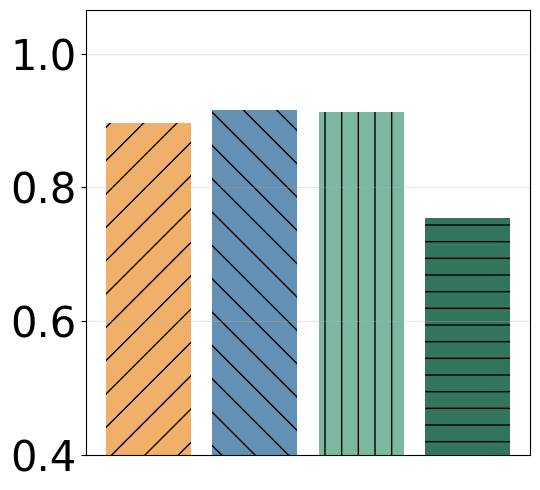
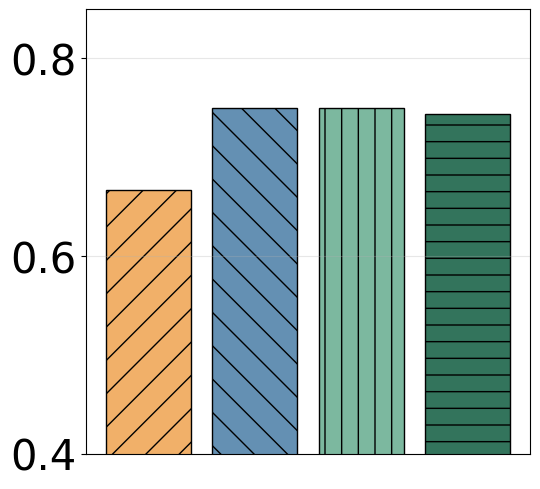
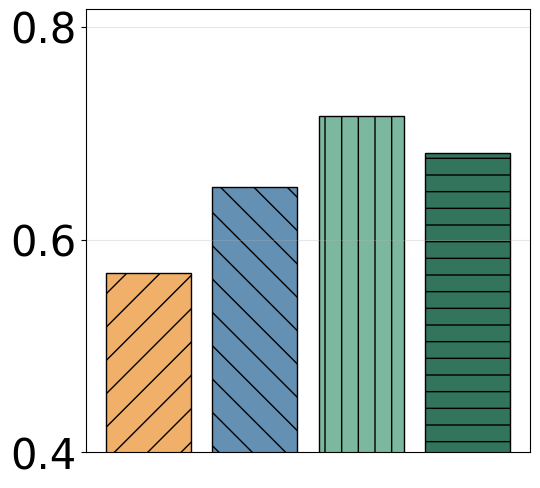
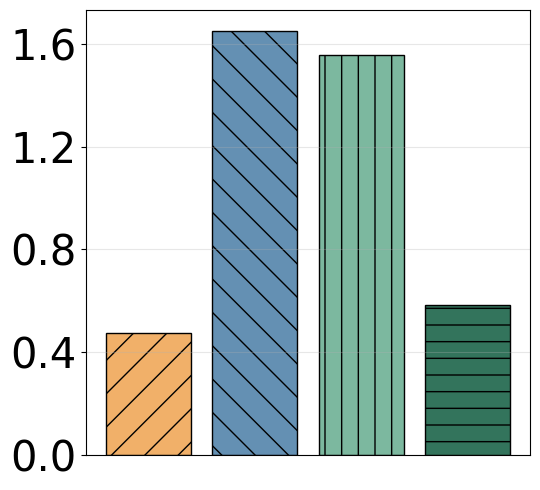
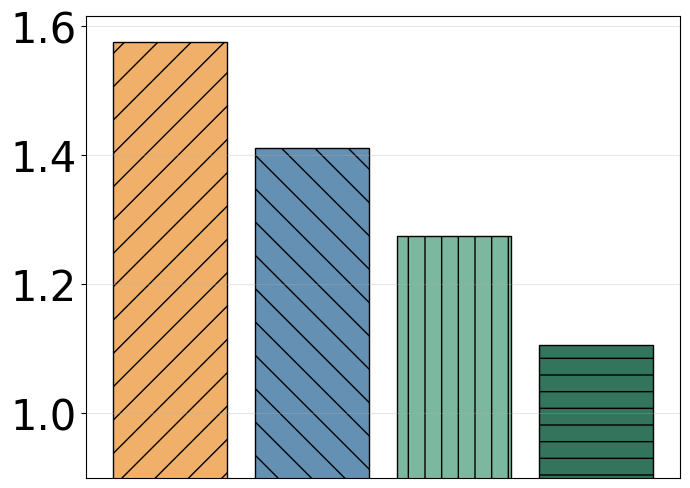
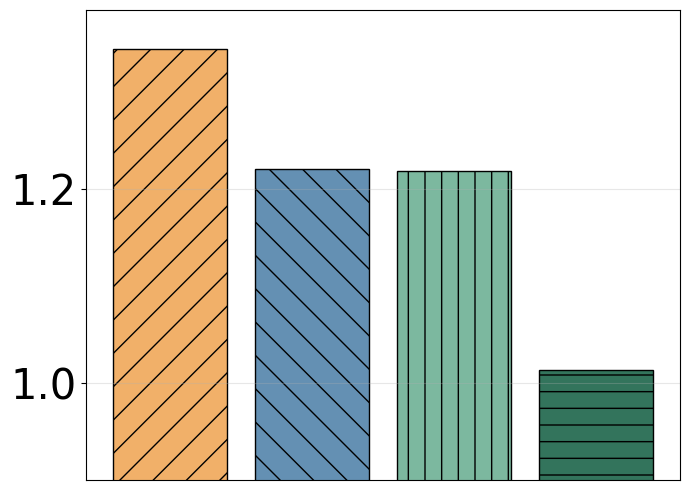
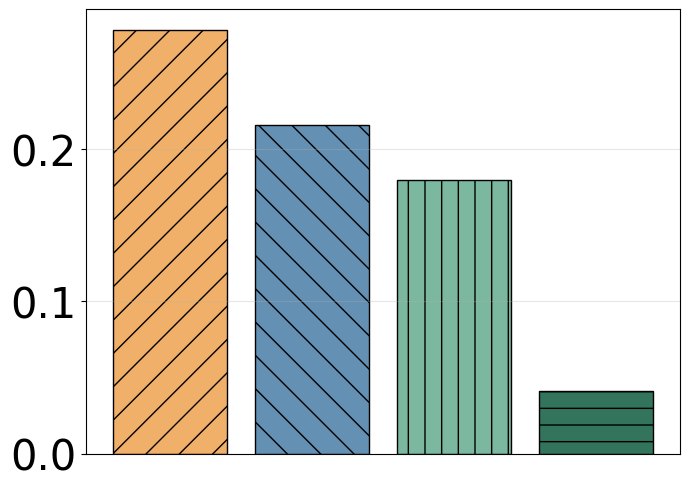

Write the Python code that produced these figures, in order.
# -*- coding: utf-8 -*-
"""
@File    :   PFG
@Time    :   2025/5/21 16:49
@Author  :   phoenixdai
@Version :   1.0
@Site    :   http://phoenixdai.cn
@Desc    :   PFG效果图
"""
import matplotlib.pyplot as plt
import matplotlib.ticker as ticker
import pandas as pd

if __name__ == "__main__":

    # Updated data based on the new input
    data_latest = {
        "Model": ["Optimal", "Highest Accuracy", "Largest Size", "Random"],
        "Predicted Accuracy": [0.895977, 0.915464, 0.913366, 0.753609],
        "Model Size (params)": [0.666729, 0.750042, 0.750063, 0.74375],
        "Total Energy (Ws)": [0.568546, 0.649021, 0.716418, 0.68180],
        "Time": [0.000475, 0.001650, 0.001558, 0.000583]
    }

    df_latest = pd.DataFrame(data_latest)

    # Calculate Model Efficiency Ratio (MER)
    df_latest["MER"] = df_latest["Predicted Accuracy"] / df_latest["Model Size (params)"]

    # Calculate Energy Efficiency Ratio (EER)
    df_latest["EER"] = df_latest["Predicted Accuracy"] / df_latest["Total Energy (Ws)"]

    # Calculate the trade-off score with the updated data
    df_latest["Trade-off Score"] = df_latest["Predicted Accuracy"] - 0.5 * (
            df_latest["Model Size (params)"] + df_latest["Total Energy (Ws)"])

    print(df_latest["Trade-off Score"])
    # Define colors for the models using the provided color codes
    colors_filtered = ['#f1b069', '#6490b3', '#7cb89f', '#33745c']

    # Define different hatch patterns for the bars
    hatch_patterns = ['/', '\\', '|', '-']

    # Set font properties
    plt.rcParams['font.family'] = 'Arial'
    plt.rcParams['ytick.labelsize'] = 30

    # Plot Predicted Accuracy
    fig, ax = plt.subplots(figsize=(5.5, 5))
    for idx, model in enumerate(df_latest["Model"]):
        bar = ax.bar(model, df_latest["Predicted Accuracy"].iloc[idx], color=colors_filtered[idx])
        bar[0].set_hatch(hatch_patterns[idx])

    ax.set_xticklabels([])
    ax.set_ylim(0.4, df_latest["Predicted Accuracy"].max() + 0.15)
    ax.yaxis.set_visible(True)
    ax.xaxis.set_visible(False)
    ax.grid(axis='y', alpha=0.3)
    ax.yaxis.set_major_locator(ticker.MultipleLocator(0.2))
    plt.tight_layout()
    # plt.savefig('predicted_accuracy.png', dpi=300, bbox_inches='tight')
    plt.show()
    plt.close()

    # Plot Model Size
    fig, ax = plt.subplots(figsize=(5.5, 5))
    for idx, model in enumerate(df_latest["Model"]):
        bar = ax.bar(model, df_latest["Model Size (params)"].iloc[idx], color=colors_filtered[idx])
        bar[0].set_hatch(hatch_patterns[idx])
        bar[0].set_edgecolor('black')
    ax.set_ylim(0.4, df_latest["Model Size (params)"].max() + 0.1)
    ax.set_xticklabels([])
    ax.yaxis.set_visible(True)
    ax.xaxis.set_visible(False)
    ax.grid(axis='y', alpha=0.3)
    ax.yaxis.set_major_locator(ticker.MultipleLocator(0.2))
    plt.tight_layout()
    # plt.savefig('model_size.png', dpi=300, bbox_inches='tight')
    plt.show()
    plt.close()

    # Plot Total Energy
    fig, ax = plt.subplots(figsize=(5.5, 5))
    for idx, model in enumerate(df_latest["Model"]):
        bar = ax.bar(model, df_latest["Total Energy (Ws)"].iloc[idx], color=colors_filtered[idx])
        bar[0].set_hatch(hatch_patterns[idx])
        bar[0].set_edgecolor('black')
    ax.set_ylim(0.4, df_latest["Total Energy (Ws)"].max() + 0.1)
    ax.set_xticklabels([])
    ax.yaxis.set_visible(True)
    ax.xaxis.set_visible(False)
    ax.grid(axis='y', alpha=0.3)
    ax.yaxis.set_major_locator(ticker.MultipleLocator(0.2))
    plt.tight_layout()
    plt.savefig('total_energy.png', dpi=300, bbox_inches='tight')
    plt.show()
    plt.close()

    # Plot Time
    fig, ax = plt.subplots(figsize=(5.5, 5))
    for idx, model in enumerate(df_latest["Model"]):
        bar = ax.bar(model, df_latest["Time"].iloc[idx] * 1000, color=colors_filtered[idx])
        bar[0].set_hatch(hatch_patterns[idx])
        bar[0].set_edgecolor('black')
    ax.set_xticklabels([])
    ax.yaxis.set_visible(True)
    ax.xaxis.set_visible(False)
    ax.grid(axis='y', alpha=0.3)
    ax.yaxis.set_major_locator(ticker.MultipleLocator(0.4))
    plt.tight_layout()
    # plt.savefig('time.png', dpi=300, bbox_inches='tight')
    plt.show()
    plt.close()

    # Plot EER
    fig, ax = plt.subplots(figsize=(7, 5))
    for idx, model in enumerate(df_latest["Model"]):
        bar = ax.bar(model, df_latest["EER"].iloc[idx], color=colors_filtered[idx])
        bar[0].set_hatch(hatch_patterns[idx])
        bar[0].set_edgecolor('black')
    ax.set_ylim(0.9, df_latest["EER"].max() + 0.04)
    ax.set_xticklabels([])
    ax.yaxis.set_visible(True)
    ax.xaxis.set_visible(False)
    ax.grid(axis='y', alpha=0.3)
    ax.yaxis.set_major_locator(ticker.MultipleLocator(0.2))
    plt.tight_layout()
    # plt.savefig('eer.png', dpi=300, bbox_inches='tight')
    plt.show()
    plt.close()

    # Plot MER
    fig, ax = plt.subplots(figsize=(7, 5))
    for idx, model in enumerate(df_latest["Model"]):
        bar = ax.bar(model, df_latest["MER"].iloc[idx], color=colors_filtered[idx])
        bar[0].set_hatch(hatch_patterns[idx])
        bar[0].set_edgecolor('black')
    ax.set_ylim(0.9, df_latest["MER"].max() + 0.04)
    ax.set_xticklabels([])
    ax.yaxis.set_visible(True)
    ax.xaxis.set_visible(False)
    ax.grid(axis='y', alpha=0.3)
    ax.yaxis.set_major_locator(ticker.MultipleLocator(0.2))
    plt.tight_layout()
    # plt.savefig('mer.png', dpi=300, bbox_inches='tight')
    plt.show()
    plt.close()

    # Plot Trade-off Score
    fig, ax = plt.subplots(figsize=(7, 5))
    for idx, model in enumerate(df_latest["Model"]):
        bar = ax.bar(model, df_latest["Trade-off Score"].iloc[idx], color=colors_filtered[idx])
        bar[0].set_hatch(hatch_patterns[idx])
        bar[0].set_edgecolor('black')
    ax.set_xticklabels([])
    ax.yaxis.set_visible(True)
    ax.xaxis.set_visible(False)
    ax.grid(axis='y', alpha=0.3)
    ax.yaxis.set_major_locator(ticker.MultipleLocator(0.1))
    plt.tight_layout()
    # plt.savefig('trade_off_score.png', dpi=300, bbox_inches='tight')
    plt.show()
    plt.close()
